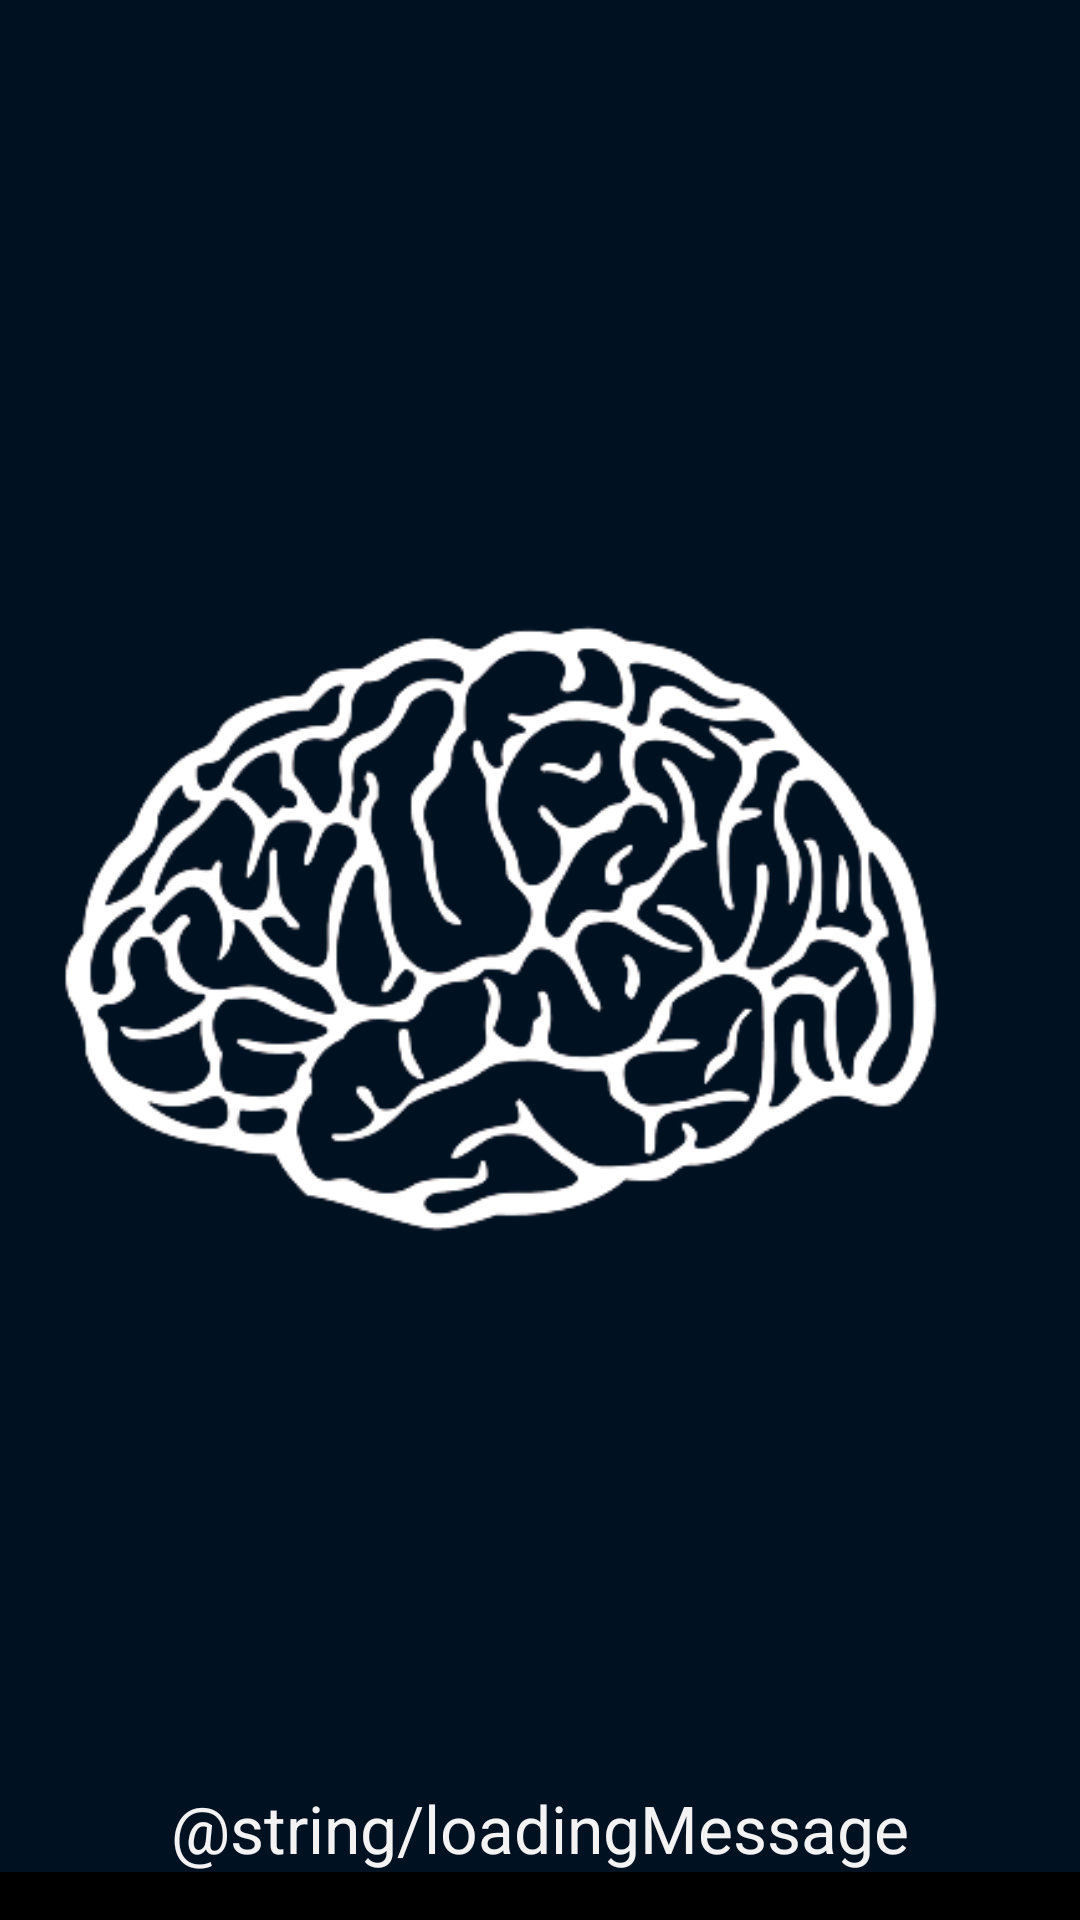

Write the Android layout XML for this screen, with the resource values it uses.
<!-- AndroidManifest.xml: application theme android:Theme.Holo -->
<!-- res/layout/loadingscreen.xml -->
<?xml version="1.0" encoding="utf-8"?>


<FrameLayout xmlns:android="http://schemas.android.com/apk/res/android"
    android:layout_width="fill_parent"
    android:layout_height="fill_parent"
    android:id="@+id/loading_screen"
    android:background="#001122"
    android:clickable="false">

    <LinearLayout
        android:orientation="vertical"
        android:layout_width="fill_parent"
        android:layout_height="wrap_content"
        android:layout_gravity="center_horizontal|bottom">

        <TextView
            android:layout_width="wrap_content"
            android:layout_height="wrap_content"
            android:textAppearance="?android:attr/textAppearanceLarge"
            android:text="@string/loadingMessage"
            android:id="@+id/textView2"
            android:layout_gravity="center_horizontal|bottom" />

        <ProgressBar
            style="?android:attr/progressBarStyleHorizontal"
            android:layout_width="fill_parent"
            android:layout_height="wrap_content"
            android:id="@+id/progressBarMain"
            android:layout_gravity="center_horizontal|bottom"
            android:indeterminate="false"
            android:progressDrawable="@drawable/custom_progress" />
    </LinearLayout>

    <ImageView
        android:layout_width="895dp"
        android:layout_height="469dp"
        android:id="@+id/imageView2"
        android:layout_gravity="center"
        android:src="@drawable/brain_vector_2" />

</FrameLayout>
<!-- resources referenced by this layout -->
<resources>
  <!-- drawable brain_vector_2: png bitmap (drawable, 55773 bytes) -->
  <!-- drawable custom_progress (drawable) -->
  <?xml version="1.0" encoding="utf-8"?>
  <layer-list xmlns:android="http://schemas.android.com/apk/res/android">
      <item android:id="@android:id/background">
          <shape>
              <solid
                  android:color="#000000" />
          </shape>
      </item>
  
      <item
          android:id="@android:id/progress">
          <clip>
              <shape>
                  <solid
                      android:color="#0099CC" />
              </shape>
          </clip>
      </item>
  
  </layer-list>
</resources>
